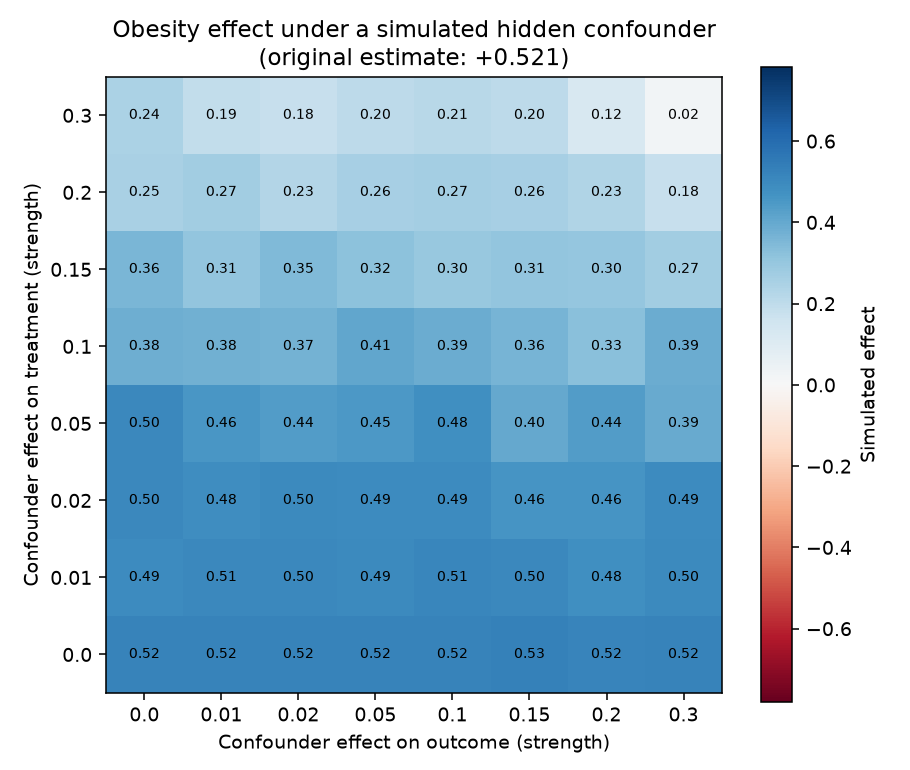

The file beside this chart, header and first rows:
, 0.0, 0.01, 0.02, 0.05, 0.1, 0.15, 0.2, 0.3
0.0, 0.5211, 0.5213, 0.5212, 0.5196, 0.5244, 0.5253, 0.5152, 0.5207
0.01, 0.4942, 0.5062, 0.502, 0.4949, 0.508, 0.5015, 0.4803, 0.4971
0.02, 0.5041, 0.4849, 0.496, 0.491, 0.4929, 0.4612, 0.4609, 0.4922
0.05, 0.501, 0.4559, 0.4358, 0.4459, 0.4823, 0.402, 0.4389, 0.3928
0.1, 0.3813, 0.3766, 0.3687, 0.4053, 0.3872, 0.3612, 0.3274, 0.3884
0.15, 0.3563, 0.3107, 0.3474, 0.3227, 0.2987, 0.308, 0.3006, 0.2706
0.2, 0.2525, 0.2709, 0.2318, 0.2621, 0.2678, 0.2615, 0.2321, 0.1829
0.3, 0.2448, 0.1935, 0.1796, 0.2033, 0.214, 0.204, 0.1235, 0.02275
